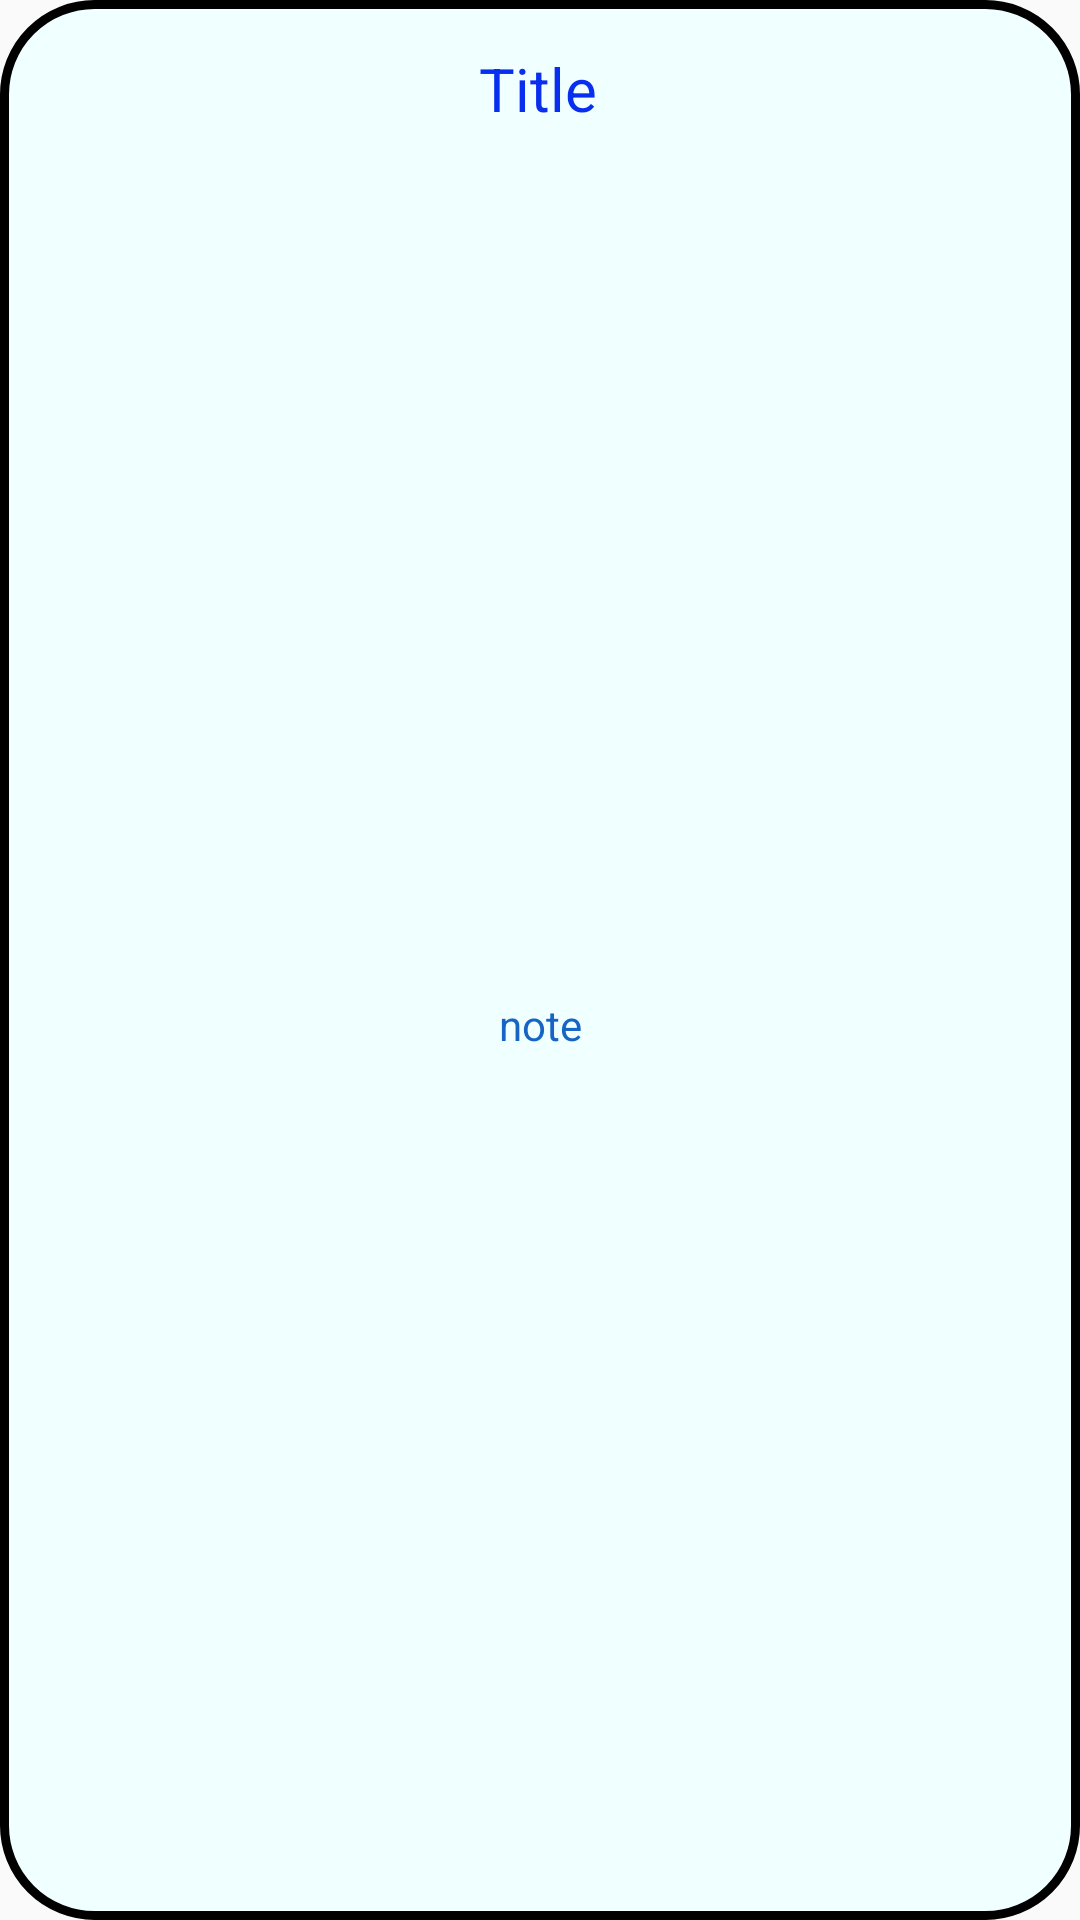

Reconstruct the res/layout file that produces this screen, plus the resources it refers to.
<!-- AndroidManifest.xml: application theme Theme.LiteNotebook -->
<!-- res/layout/list_itam.xml -->
<?xml version="1.0" encoding="utf-8"?>
<androidx.constraintlayout.widget.ConstraintLayout xmlns:android="http://schemas.android.com/apk/res/android"
    xmlns:app="http://schemas.android.com/apk/res-auto"
    xmlns:tools="http://schemas.android.com/tools"
    android:id="@+id/listitam1"
    android:layout_width="match_parent"
    android:layout_height="100dp"
    android:layout_margin="4dp"
    android:background="@drawable/cornor"
    >

    <TextView
        android:id="@+id/title1"
        android:layout_width="wrap_content"
        android:layout_height="wrap_content"
        android:layout_marginTop="16dp"
        android:backgroundTint="#FFFFFF"
        android:maxLines="1"
        android:paddingStart="10dp"
        android:paddingEnd="10dp"
        android:text="Title"
        android:textColor="#082EEF"
        android:textColorHighlight="#F3EFEF"
        android:textColorHint="#8A1717"
        android:textColorLink="#FFFFFF"
        android:textSize="20dp"
        android:textStyle="normal"
        app:layout_constraintEnd_toEndOf="parent"
        app:layout_constraintHorizontal_bias="0.498"
        app:layout_constraintStart_toStartOf="parent"
        app:layout_constraintTop_toTopOf="parent" />

    <TextView
        android:id="@+id/descri1"
        android:layout_width="wrap_content"
        android:layout_height="wrap_content"
        android:maxLines="2"
        android:paddingStart="20dp"
        android:paddingEnd="20dp"
        android:text="note"
        android:textColor="#FA1161C3"
        android:textColorHint="#4694CF"
        app:layout_constraintBottom_toBottomOf="parent"
        app:layout_constraintEnd_toEndOf="parent"
        app:layout_constraintStart_toStartOf="parent"
        app:layout_constraintTop_toBottomOf="@+id/title1" />
</androidx.constraintlayout.widget.ConstraintLayout>
<!-- resources referenced by this layout -->
<resources>
  <!-- drawable cornor (drawable) -->
  <?xml version="1.0" encoding="utf-8"?>
  <shape xmlns:android="http://schemas.android.com/apk/res/android">
      <stroke
          android:width="3dp"
          android:color="@color/Blue" />
  
      <solid android:color="#F0FFFF" />
  
      <corners
          android:radius="30dp" />
  </shape>
  <style name="Theme.LiteNotebook" parent="Theme.AppCompat.Light.NoActionBar">
          
          <item name="colorPrimary">@color/purple_500</item>
          <item name="colorPrimaryVariant">@color/purple_700</item>
          <item name="colorOnPrimary">@color/white</item>
          
          <item name="colorSecondary">@color/teal_200</item>
          <item name="colorSecondaryVariant">@color/teal_700</item>
          <item name="colorOnSecondary">@color/black</item>
          
          <item name="android:statusBarColor" tools:targetApi="l">?attr/colorPrimaryVariant</item>
          
      </style>
  <!-- not gathered from this repository: default colours our renderer supplied (Android Studio template values) -->
  <color name="purple_500">#FF6200EE</color>
  <color name="purple_700">#FF3700B3</color>
  <color name="teal_200">#FF03DAC5</color>
  <color name="teal_700">#FF018786</color>
  <color name="black">#FF000000</color>
  <color name="white">#FFFFFFFF</color>
</resources>
